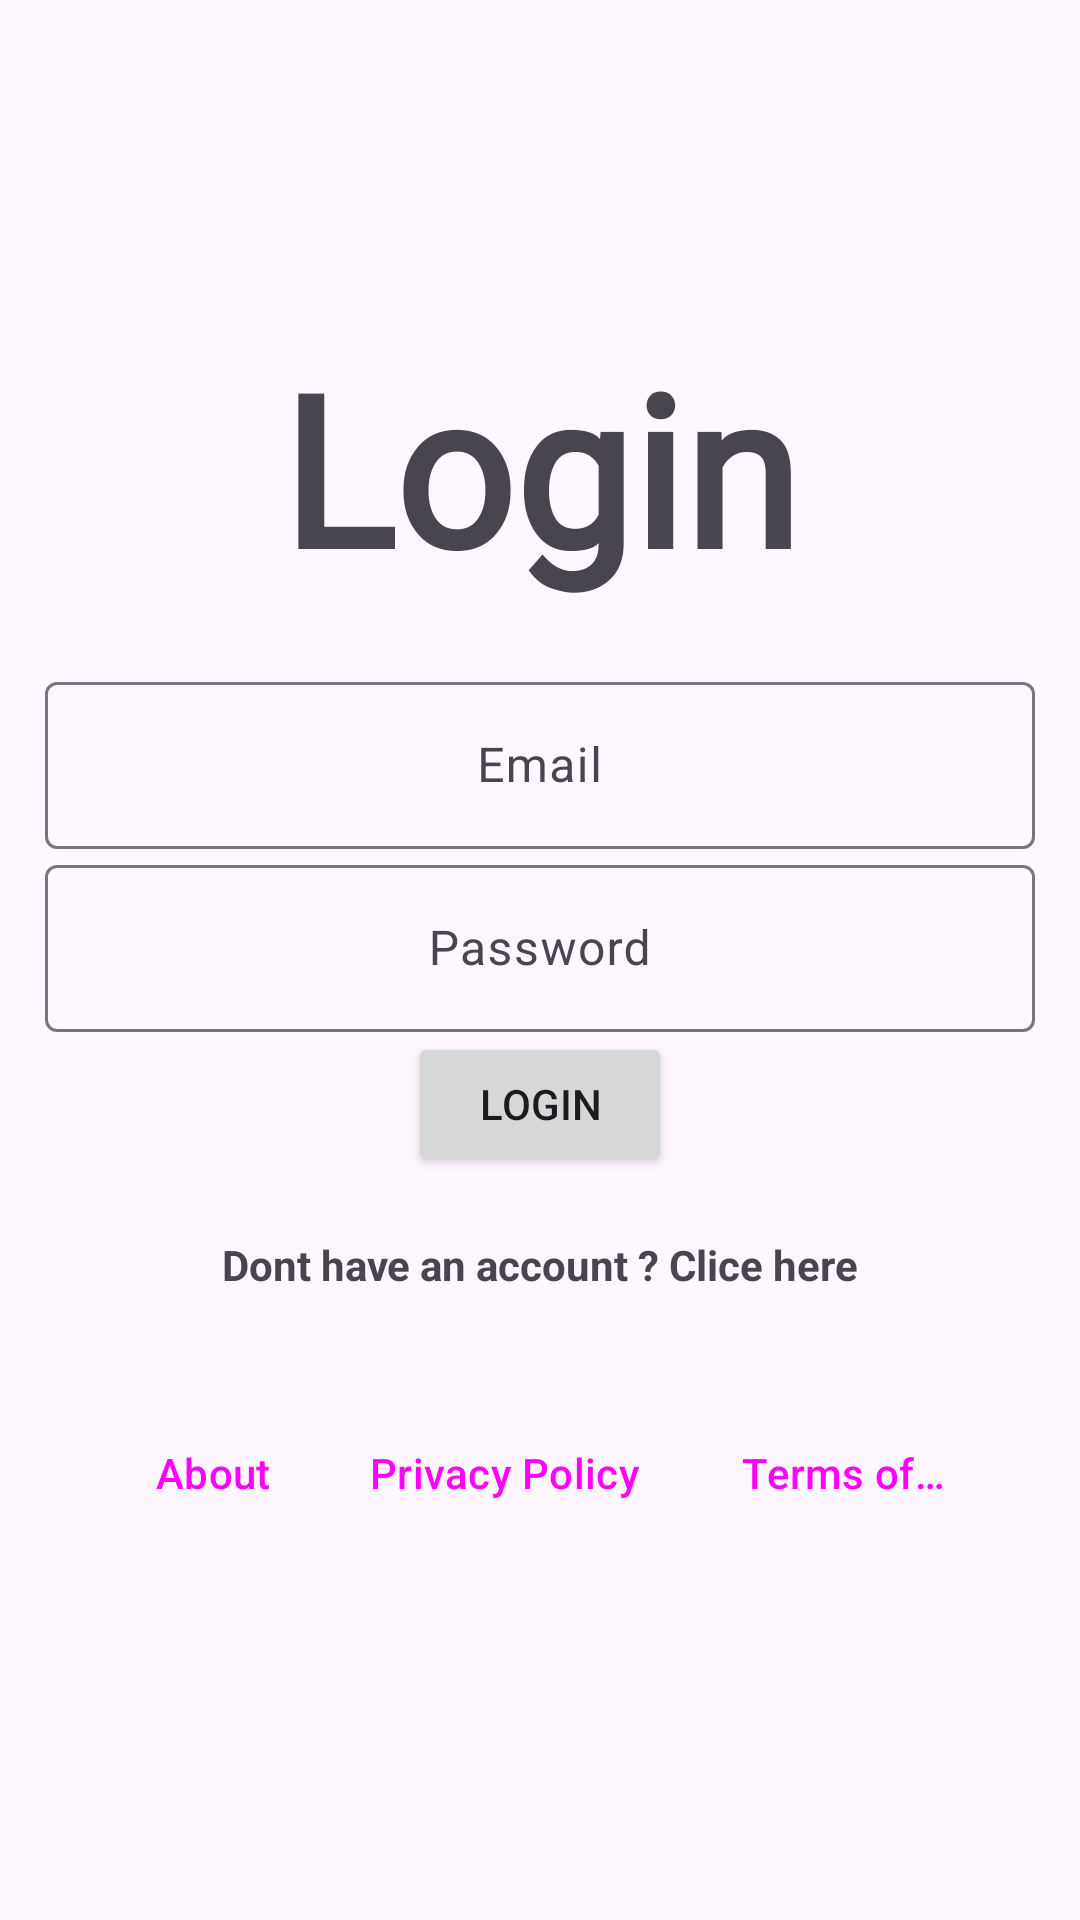

Write the Android layout XML for this screen, with the resource values it uses.
<!-- AndroidManifest.xml: application theme Theme.Material3.Light -->
<!-- res/layout/activity_login.xml -->
<?xml version="1.0" encoding="utf-8"?>
<LinearLayout xmlns:android="http://schemas.android.com/apk/res/android"
    xmlns:app="http://schemas.android.com/apk/res-auto"
    xmlns:tools="http://schemas.android.com/tools"
    android:layout_width="match_parent"
    android:orientation="vertical"
    android:gravity="center"
    android:background="@drawable/backroundstart"
    android:layout_height="match_parent"
    android:padding="15dp"
    tools:context=".Login">

    <TextView
        android:text="@string/login"
        android:textSize="70sp"
        android:fontFamily="@font/regular_font"
        android:textStyle="bold"
        android:gravity="center"
        android:layout_marginBottom="20dp"
        android:layout_width="match_parent"
        android:layout_height="wrap_content"/>
    <com.google.android.material.textfield.TextInputLayout
        android:layout_width="match_parent"
        android:layout_height="wrap_content">
        <com.google.android.material.textfield.TextInputEditText
            android:id="@+id/email"
            android:hint="@string/email"
            android:gravity="center"
            android:layout_width="match_parent"
            android:layout_height="wrap_content"/>
    </com.google.android.material.textfield.TextInputLayout>

    <com.google.android.material.textfield.TextInputLayout
        android:layout_width="match_parent"
        android:layout_height="wrap_content">
        <com.google.android.material.textfield.TextInputEditText
            android:id="@+id/password"
            android:hint="@string/password"
            android:gravity="center"
            android:layout_width="match_parent"
            android:layout_height="wrap_content"/>
    </com.google.android.material.textfield.TextInputLayout>
    <ProgressBar
        android:id="@+id/progressBar"
        android:visibility="gone"
        android:layout_width="wrap_content"
        android:layout_height="wrap_content"/>

    <Button
        android:id="@+id/btn_login"
        android:text="@string/login"
        android:layout_width="wrap_content"
        android:layout_height="wrap_content"/>

    <TextView
        android:id="@+id/RegisterNow"
        android:layout_width="match_parent"
        android:layout_height="wrap_content"
        android:layout_marginTop="20dp"
        android:layout_marginBottom="20sp"
        android:gravity="center"
        android:text="@string/dont_have_an_account"
        android:textStyle="bold" />

    <LinearLayout
        android:id="@+id/linear_layout_buttons"
        android:layout_width="match_parent"
        android:layout_height="wrap_content"
        android:orientation="horizontal"
        android:gravity="center"
        android:layout_alignParentBottom="true"
        android:padding="16dp">

        <Button
            android:id="@+id/button_about"
            android:layout_width="wrap_content"
            android:layout_height="wrap_content"
            android:text="@string/about"
            style="?android:attr/buttonBarButtonStyle" />

        <Button
            android:id="@+id/button_privacy_policy"
            android:layout_width="wrap_content"
            android:layout_height="wrap_content"
            android:text="@string/privacy_policy"
            style="?android:attr/buttonBarButtonStyle" />

        <Button
            android:id="@+id/button_terms_of_use"
            android:layout_width="wrap_content"
            android:layout_height="wrap_content"
            android:text="@string/terms_of_use"
            style="?android:attr/buttonBarButtonStyle"/>


    </LinearLayout>

</LinearLayout>
<!-- resources referenced by this layout -->
<resources>
  <string name="about">About</string>
  <string name="dont_have_an_account">Dont have an account ? Clice here</string>
  <string name="email">Email</string>
  <string name="login">Login</string>
  <string name="password">Password</string>
  <string name="privacy_policy">Privacy Policy</string>
  <string name="terms_of_use">Terms of Use</string>
</resources>
